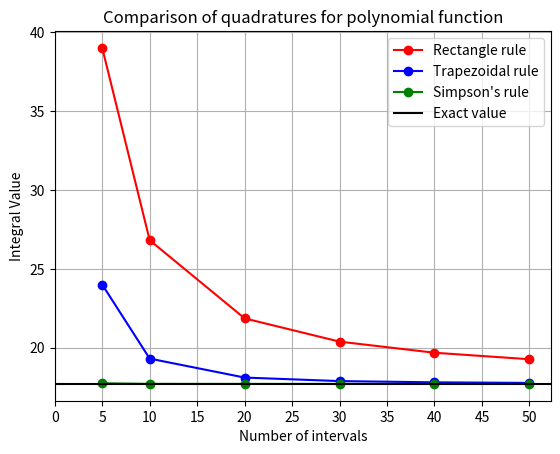

This figure's Python source:
import numpy as np
import matplotlib.pyplot as plt

# pow(x,5) + 3.5*pow(x,4) - 2.5*pow(x,3) - 12.5*pow(x,2) + 1.5*x + 9

intervals = [5, 10, 20, 30, 40, 50]

rectangle = [39, 26.8125, 21.8613, 20.3876, 19.6842, 19.2729]

trapezoidal = [24, 19.3125, 18.1113, 17.8876, 17.8092, 17.7729]

simpson = [17.75, 17.7109, 17.7085, 17.7084, 17.7083, 17.7083]

value = 17.7083


plt.plot(intervals, rectangle, 'ro-', label='Rectangle rule')
plt.plot(intervals, trapezoidal, 'bo-', label='Trapezoidal rule')
plt.plot(intervals, simpson, 'go-', label='Simpson\'s rule')
plt.axhline(y=value, color='k', linestyle='-', label='Exact value')

plt.title('Comparison of quadratures for polynomial function')
plt.legend()
plt.xlabel('Number of intervals')
plt.xticks(np.arange(0, 51, step=5))
plt.ylabel('Integral Value')
#plt.yticks(np.arange(116, 136, step=2))
#plt.ylim(17.70, 17.82)
plt.grid(True)
plt.savefig('polynomial.png')
plt.show()

